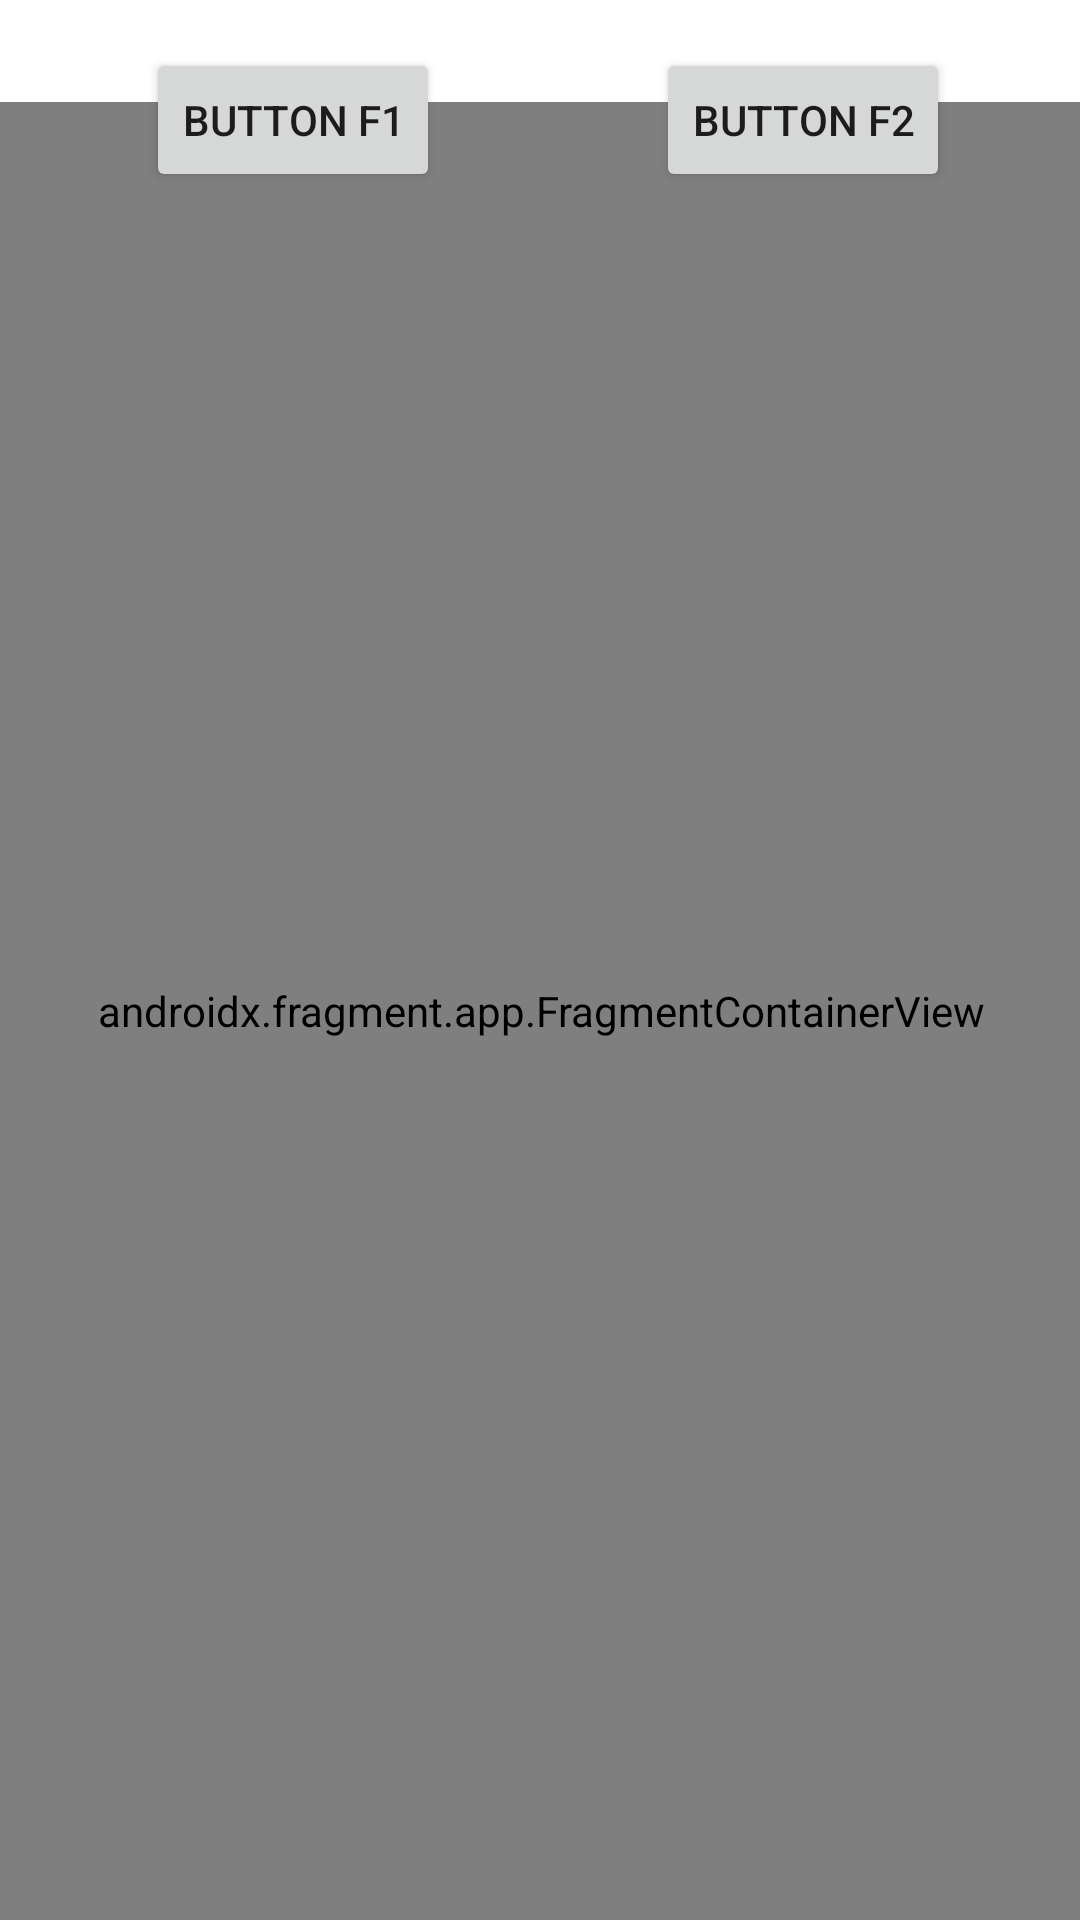

The Android layout XML behind this screen, and the referenced resources:
<!-- AndroidManifest.xml: application theme Theme.TestApp -->
<!-- res/layout/activity_fragm.xml -->
<?xml version="1.0" encoding="utf-8"?>
<androidx.constraintlayout.widget.ConstraintLayout xmlns:android="http://schemas.android.com/apk/res/android"
    xmlns:app="http://schemas.android.com/apk/res-auto"
    xmlns:tools="http://schemas.android.com/tools"
    android:layout_width="match_parent"
    android:layout_height="match_parent"
    tools:context=".activity.FragmActivity">


    <androidx.fragment.app.FragmentContainerView
        android:id="@+id/navHostContainer"
        android:name="androidx.navigation.fragment.NavHostFragment"
        android:layout_width="413dp"
        android:layout_height="606dp"
        app:layout_constraintBottom_toBottomOf="parent"
        app:layout_constraintEnd_toEndOf="parent"
        app:layout_constraintHorizontal_bias="0.5"
        app:defaultNavHost="true"
        app:navGraph="@navigation/nav_graph_frag"
        app:layout_constraintStart_toStartOf="parent" />












    <Button
        android:id="@+id/btnFr01"
        android:layout_width="wrap_content"
        android:layout_height="wrap_content"
        android:layout_marginTop="16dp"
        android:text="Button f1"
        app:layout_constraintEnd_toEndOf="parent"
        app:layout_constraintHorizontal_bias="0.186"
        app:layout_constraintStart_toStartOf="parent"
        app:layout_constraintTop_toTopOf="parent" />

    <Button
        android:id="@+id/btnFr02"
        android:layout_width="wrap_content"
        android:layout_height="wrap_content"
        android:layout_marginTop="16dp"
        android:text="Button f2"
        app:layout_constraintEnd_toEndOf="parent"
        app:layout_constraintHorizontal_bias="0.835"
        app:layout_constraintStart_toStartOf="parent"
        app:layout_constraintTop_toTopOf="parent" />
</androidx.constraintlayout.widget.ConstraintLayout>
<!-- resources referenced by this layout -->
<resources>
  <style name="Theme.TestApp" parent="Theme.MaterialComponents.DayNight.DarkActionBar">
          
          <item name="colorPrimary">@color/purple_500</item>
          <item name="colorPrimaryVariant">@color/purple_700</item>
          <item name="colorOnPrimary">@color/white</item>
          
          <item name="colorSecondary">@color/teal_200</item>
          <item name="colorSecondaryVariant">@color/teal_700</item>
          <item name="colorOnSecondary">@color/black</item>
          
          <item name="android:statusBarColor" tools:targetApi="l">?attr/colorPrimaryVariant</item>
  
          
          <item name="windowNoTitle">true</item>
          <item name="windowActionBar">false</item>
  
  
      </style>
  <color name="purple_500">#FF6200EE</color>
  <color name="purple_700">#362955</color>
  <color name="white">#FFFFFFFF</color>
  <color name="teal_200">#3A7C76</color>
  <color name="teal_700">#51A8A8</color>
  <color name="black">#FF000000</color>
</resources>
